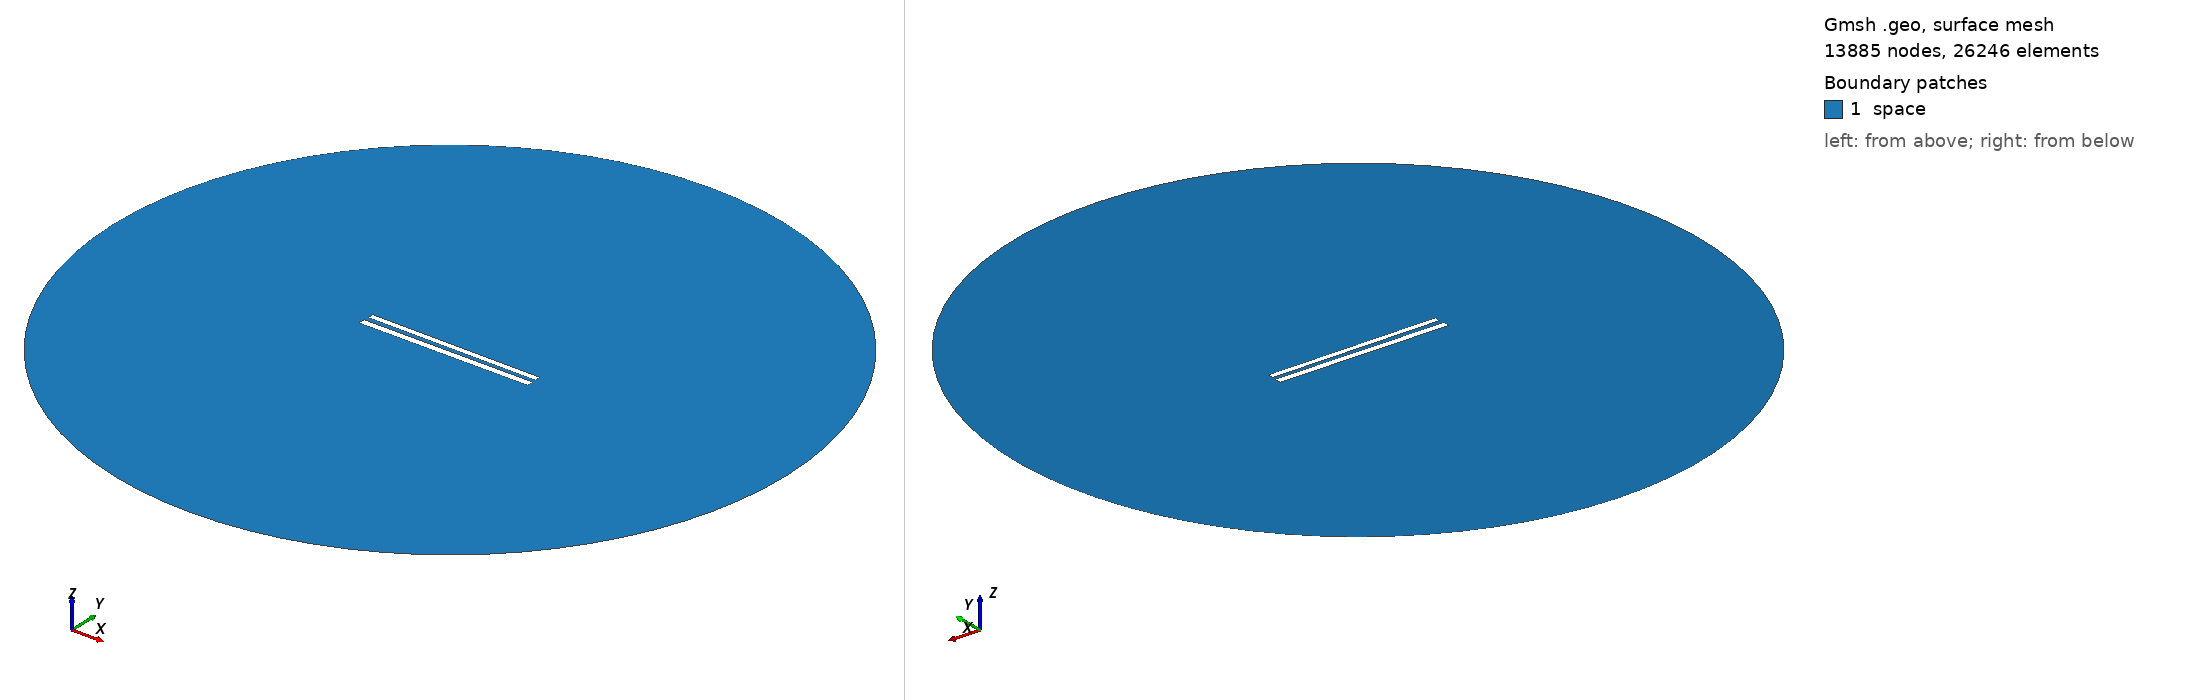

Gmsh geometry script, surface-meshed: 13885 nodes, 26246 surface elements. Boundary patches (legend numbers): 1 space. Left view from above one corner, right view from below the opposite corner. Legend entries are the model's physical surfaces. The drawing asked Gmsh for element sizes between 1% and 20% of the model's largest extent; the script's own settings can give other sizes.

=== 277.geo (drawn) ===
// Set the geometry kernel
SetFactory("OpenCASCADE");

//---------------------------------------
// Rectangles
//---------------------------------------

// Rectangle 1 (top)
Point(1) = {-49.78888888888889, 1.3499999999999999, 0, 1.0};
Point(2) = {49.78888888888889, 1.3499999999999999, 0, 1.0};
Point(3) = {49.78888888888889, 4.927777777777778, 0, 1.0};
Point(4) = {-49.78888888888889, 4.927777777777778, 0, 1.0};

Line(1) = {1, 2};
Line(2) = {2, 3};
Line(3) = {3, 4};
Line(4) = {4, 1};

Line Loop(1) = {1, 2, 3, 4};
Plane Surface(1) = {1};

Rotate { {0, 0, 1}, {0,  1.1388888888888888,  0}, -0.006 } {
  Surface{1};
}

// Rectangle 2 (bottom)
Point(5) = {-50,-1.1388888888888888, 0, 1.0};
Point(6) = { 50,-1.1388888888888888, 0, 1.0};
Point(7) = { 50,-5.138888888888889, 0, 1.0};
Point(8) = {-50,-5.138888888888889, 0, 1.0};

Line(5) = {5, 6};
Line(6) = {6, 7};
Line(7) = {7, 8};
Line(8) = {8, 5};

Line Loop(2) = {5, 6, 7, 8};
Plane Surface(2) = {2}; 


//---------------------------------------
// Circle
//---------------------------------------

// Define points
Point(9) = {0, 0, 0};        // Center
Point(10) = {200, 0, 0};     // Start point
Point(11) = {0, 200, 0};     // 90 degrees
Point(12) = {-200, 0, 0};    // 180 degrees
Point(13) = {0, -200, 0};    // 270 degrees

// Define circle arcs (each needs start, center, end)
Circle(9) = {10, 9, 11};
Circle(10) = {11, 9, 12};
Circle(11) = {12, 9, 13};
Circle(12) = {13, 9, 10};

// Define curve loop and surface if needed
Curve Loop(3) = {9, 10, 11, 12};
Surface(3) = {3};

// Subtract Rectangles from Circle
BooleanDifference{ Surface{3}; Delete; }{ Surface{1}; Surface{2}; Delete; }

//---------------------------------------
// Transfinite Lines and Surface
//---------------------------------------
r = 7;
Transfinite Line {1, 3} = 50*r Using Progression 1;
Transfinite Line {2, 4} = 2*r Using Progression 1;
Transfinite Line {5, 7} = 50*r Using Progression 1;
Transfinite Line {6, 8} = 2*r Using Progression 1;
Transfinite Line {9, 10, 11, 12} = 20 Using Progression 1;

//---------------------------------------
// Define Physical Groups
//---------------------------------------                

//--- Physical Curves
// Physical groups for boundaries
Physical Line("force_segment", 10) = {1};
Physical Line("upper_plate", 11) = {2, 3, 4};
Physical Line("lower_plate", 12) = {5, 6, 7, 8};
Physical Line("boundary", 20) = {9, 10, 11, 12};

//--- Physical Surfaces
Physical Surface("space", 30) = {3};

//---------------------------------------
// 6. Generate the Mesh
//---------------------------------------
Mesh 2;  // 2D mesh generation
